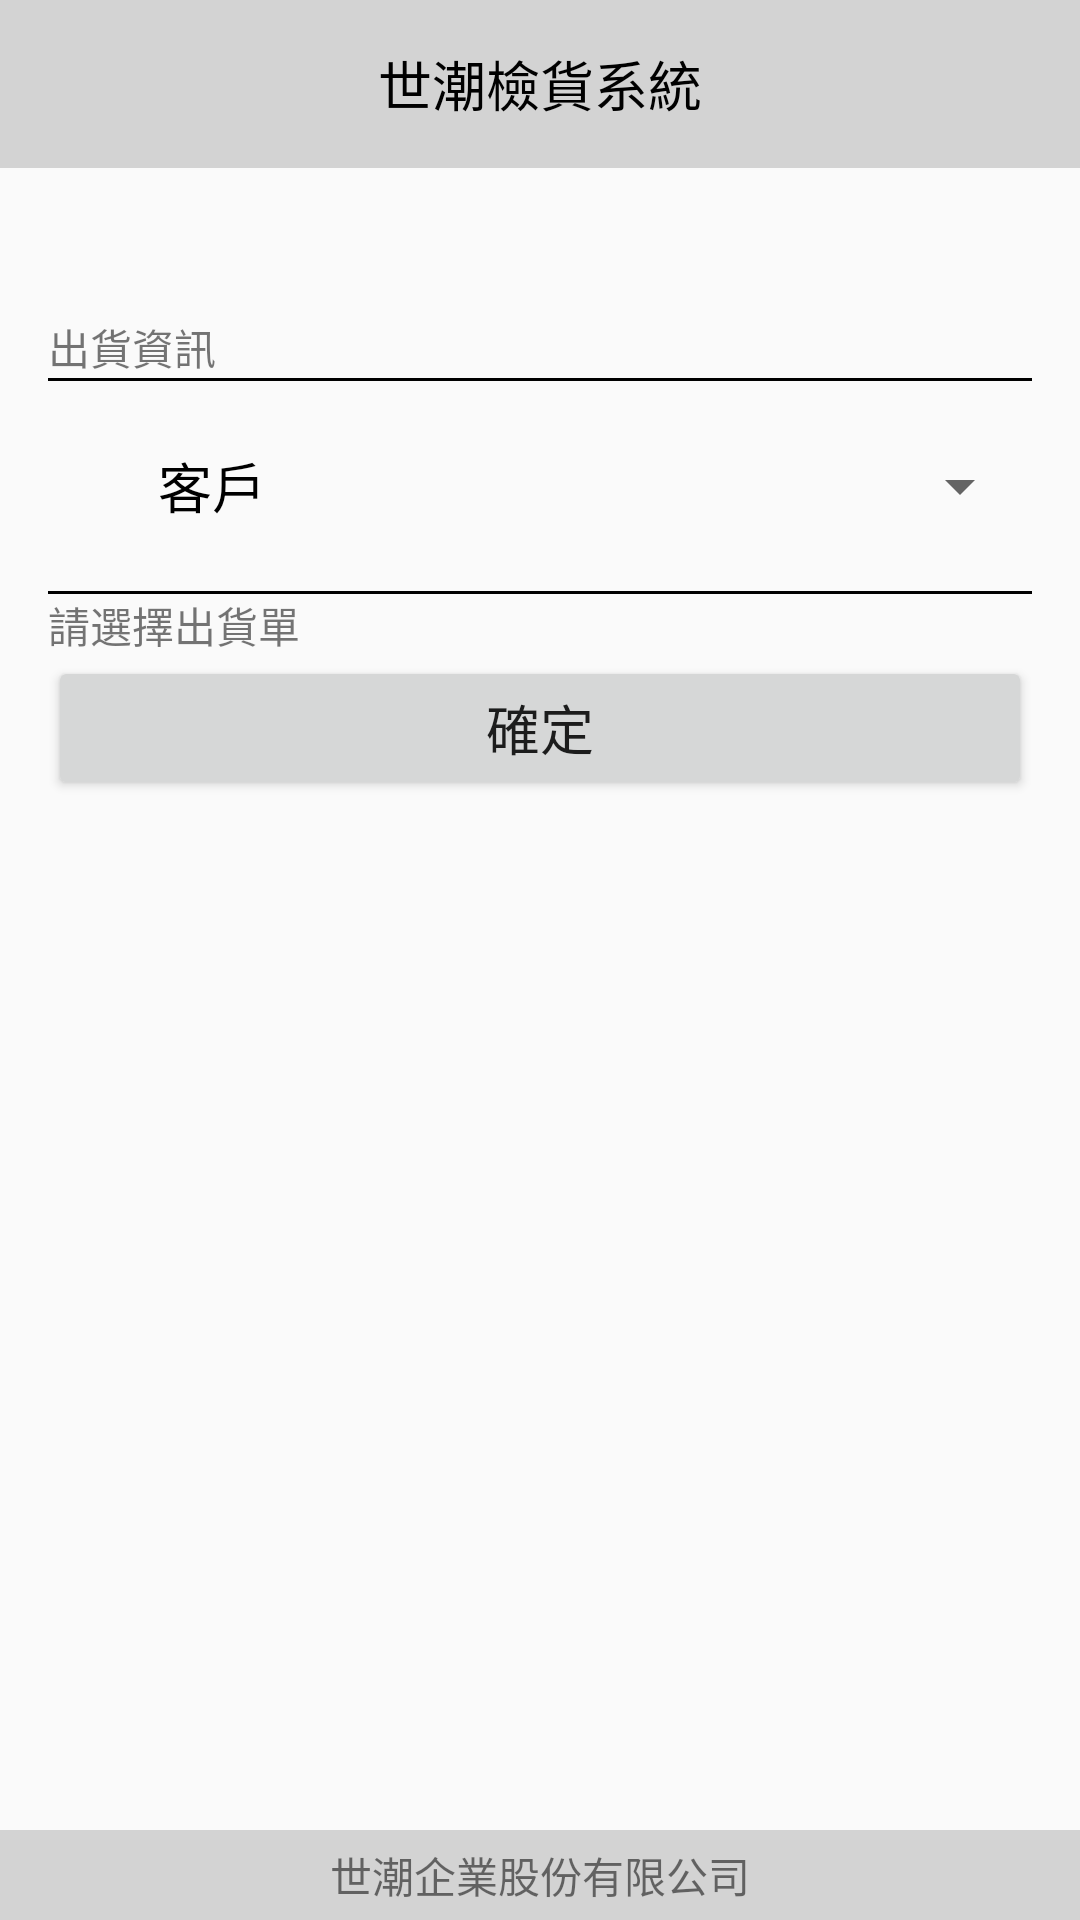

Write the Android layout XML for this screen, with the resource values it uses.
<!-- AndroidManifest.xml: application theme AppTheme -->
<!-- res/layout/activity_out.xml -->
<?xml version="1.0" encoding="utf-8"?>
<LinearLayout xmlns:android="http://schemas.android.com/apk/res/android"
    xmlns:tools="http://schemas.android.com/tools"
    android:id="@+id/activity_out"
    android:layout_width="match_parent"
    android:layout_height="match_parent"
    android:paddingBottom="0dp"
    android:paddingLeft="0dp"
    android:paddingRight="0dp"
    android:paddingTop="0dp"
    tools:context="com.example.tom.demotide.OutActivity"
    android:orientation="vertical">

    <FrameLayout android:layout_height="wrap_content"
        android:layout_width="match_parent">

        <android.support.v7.widget.Toolbar
            android:id="@+id/toolbar"
            android:layout_width="match_parent"
            android:gravity="center"
            android:background="?attr/colorPrimary"
            android:layout_height="wrap_content"
            android:minHeight="56dp"
            android:elevation="0dp">

        </android.support.v7.widget.Toolbar>

        <TextView
            android:layout_width="wrap_content"
            android:layout_height="56dp"
            android:text="世潮檢貨系統"
            android:textSize="18sp"
            android:textColor="#000000"
            android:gravity="center_horizontal|center"
            android:layout_gravity="top|center_horizontal" />

        <LinearLayout
            android:orientation="horizontal"
            android:layout_width="match_parent"
            android:layout_height="match_parent"
            android:layout_gravity="right">

            <LinearLayout
                android:orientation="horizontal"
                android:layout_width="0dp"
                android:layout_height="match_parent"
                android:layout_weight="4"></LinearLayout>

            <TextView
                android:layout_width="wrap_content"
                android:layout_height="56dp"
                android:id="@+id/textView3"
                android:layout_weight="1"
                android:textSize="14sp"
                android:textColor="#000000"
                android:gravity="center" />

        </LinearLayout>

    </FrameLayout>

    <LinearLayout
        android:orientation="vertical"
        android:layout_width="match_parent"
        android:layout_height="0dp"
        android:layout_weight="4.10"
        android:paddingBottom="16dp"
        android:paddingEnd="16dp"
        android:paddingLeft="16dp"
        android:paddingRight="16dp"
        android:weightSum="1">

        <TextView
            android:text="出貨資訊"
            android:layout_width="match_parent"
            android:layout_height="70dp"
            android:id="@+id/textView2"
            android:gravity="bottom" />

        <View
            android:layout_width="fill_parent"
            android:layout_height="1dp"
            android:background="#000000" />

        <LinearLayout
            android:orientation="horizontal"
            android:layout_width="match_parent"
            android:layout_height="70dp">

            <TextView
                android:text="客戶"
                android:layout_width="0dp"
                android:layout_height="match_parent"
                android:id="@+id/textView4"
                android:layout_weight="1.00"
                android:gravity="center_vertical|center_horizontal"
                android:textSize="18sp"
                android:textColor="@android:color/black"/>

            <Spinner
                android:layout_width="0dp"
                android:layout_height="match_parent"
                android:id="@+id/spinner"
                android:layout_weight="2.00"
                android:layout_gravity="center_vertical|center"
                android:gravity="center_vertical|center_horizontal|start" />
        </LinearLayout>

        <View
            android:layout_width="fill_parent"
            android:layout_height="1dp"
            android:background="#000000" />

        <TextView
            android:text="請選擇出貨單"
            android:layout_width="match_parent"
            android:layout_height="wrap_content"
            android:id="@+id/textView8" />

        <ListView
            android:layout_width="match_parent"
            android:layout_height="wrap_content"
            android:visibility="gone"
            android:id="@+id/listView" />

        <Button
            android:text="確定"
            android:layout_width="match_parent"
            android:layout_height="wrap_content"
            android:id="@+id/button3"
            android:textSize="18sp"
            android:onClick="enter" />

    </LinearLayout>

    <FrameLayout
        android:layout_width="match_parent"
        android:layout_height="wrap_content"
        android:layout_gravity="bottom">

        <android.support.v7.widget.Toolbar
            android:layout_width="match_parent"
            android:background="?attr/colorPrimary"
            android:theme="?attr/actionBarTheme"
            android:minHeight="?attr/actionBarSize"
            android:id="@+id/toolbar3"
            android:layout_height="30dp" />

        <TextView
            android:text="世潮企業股份有限公司"
            android:layout_width="match_parent"
            android:layout_height="30dp"
            android:id="@+id/textView9"
            android:gravity="center_vertical|center" />
    </FrameLayout>

</LinearLayout>
<!-- resources referenced by this layout -->
<resources>
  <style name="AppTheme" parent="Theme.AppCompat.Light.NoActionBar">
          
          <item name="colorPrimary">#d3d3d3</item>
          <item name="colorPrimaryDark">#000000</item>
          <item name="colorAccent">#000000</item>
      </style>
</resources>
